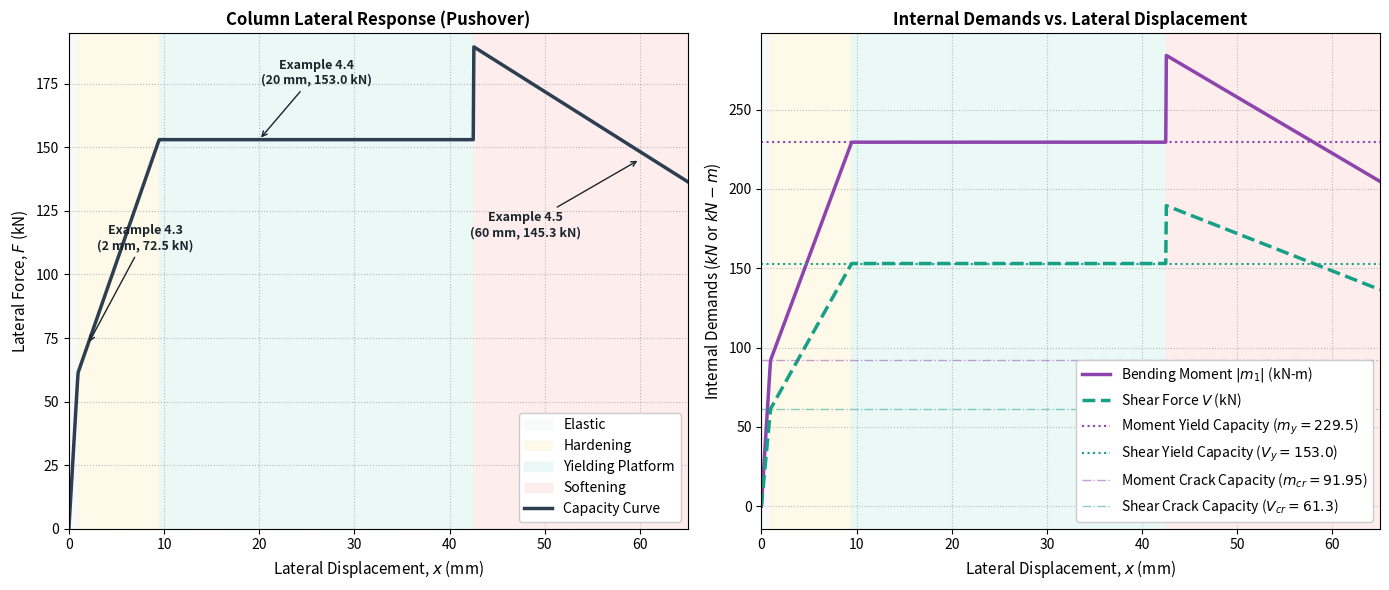

Source code (Python):
###########################################################################################################
#                   >> IN THE NAME OF ALLAH, THE MOST GRACIOUS, THE MOST MERCIFUL <<                      #
#                     PUSHOVER ANALYSIS OF STRUCTURE WITH FORCE ANALOGY METHOD                            #
#---------------------------------------------------------------------------------------------------------#
#                    THIS PYTHON SCRIPT WRITTEN BY SALAR DELAVAR GHASHGHAEI (QASHQAI)                     #
#                                   EMAIL: salar.d.ghashghaei@gmail.com                                   #
###########################################################################################################
"""
This python script performs a displacement-controlled pushover analysis of a fixed-guided column 
using the Force Analogy Method (FAM). 
1. The global stiffness of the structure remains constant at its initial elastic state (K_elastic).
2. Material nonlinearity (hinge formation) is captured by solving for plastic rotations (theta_p)
   at the base and top, which act as analog strain-like parameters reducing internal forces.
3. The moment and shear equations are decomposed into elastic and plastic components.
4. A return-mapping algorithm tracks the onset of yielding and computes the plastic rotations.
5. Three subplots are generated: Pushover Curve, Moment Evolution, and Plastic Rotation Evolution.
"""
import numpy as np
import matplotlib.pyplot as plt
# YOUTUBE: Pushover Analysis Force Analogy Method with Force Control Based on Timoshenko Beam Theory in C
'https://www.youtube.com/watch?v=u9M6klJO6uU&t=58s'
# BOOK: Theory of Nonlinear Structural Analysis: The Force Analogy Method for Earthquake Engineering
# Gang Li, Kevin K. F. Wong (2014) - Wiley
'https://onlinelibrary.wiley.com/doi/book/10.1002/9781118718070'
# EXAMPLE: PAGE 123-129

import numpy as np
import matplotlib.pyplot as plt

#%% 1. Parameter Definitions (L, EI, and X)
L = 3.0                           # [m] Column length
E = 3.0e7                         # [kPa] Concrete Elastic Modulus
G = 1.15e7                        # [kPa] Concrete Shear Modulus
b, h = 0.5, 0.5                   # [m] Section dimensions

A = b * h                         # [m^2] Cross-sectional area
I_b = (1.0 / 12.0) * b * h**3     # [m^4] Bending moment of inertia
A_s = A / 1.2                     # [m^2] Effective shear area

# Key analytical variables requested:
EI = E * I_b                       # Flexural Rigidity (kN-m^2) = 156250.0
X = (12.0 * EI) / (G * A_s * L**2) # Shear parameter chi (often written as 'X') = 0.0869565

# Key structural capacities (Tables 4.1 & 4.2)
m_cr, m_y = 91.95, 229.5          # Cracking and yielding moments (kN-m)
V_cr, V_y = 61.3, 153.0           # Cracking and yielding shears (kN)
tau_u = 0.0075                    # Shear ultimate deformation limit (m)

# Elastic rotational and shear stiffness parameters
k_f = 2.9e5                       # Rotational stiffness (kN-m/rad)
k_s = 7.7e5                       # Shear stiffness (kN/m)

#%% 2. Analytical Stiffness Matrix Assembly (Eq. 4.34)
K_val = (12.0 * EI) / ((1.0 + X) * L**3)

Kp_1 = -(6.0 * EI) / ((1.0 + X) * L**2)
Kp_2 = -(6.0 * EI) / ((1.0 + X) * L**2)
Kp_3 = (12.0 * EI) / ((1.0 + X) * L**3)

Kpp_11 = ((4.0 + X) / (1.0 + X)) * (EI / L)
Kpp_12 = ((2.0 - X) / (1.0 + X)) * (EI / L)
Kpp_13 = -(6.0 * EI) / ((1.0 + X) * L**2)

# Full 4x4 Elastic Stiffness Matrix
K_elastic = np.array([
    [K_val,  Kp_1,   Kp_2,   Kp_3],
    [Kp_1,   Kpp_11, Kpp_12, Kpp_13],
    [Kp_2,   Kpp_12, Kpp_11, Kpp_13],
    [Kp_3,   Kpp_13, Kpp_13, K_val]
])

# Submatrices for the inelastic degrees of freedom [q] = [-theta1", -theta2", -tau"]^T
K_sub = np.array([
    [Kpp_11, Kpp_12, Kpp_13],
    [Kpp_12, Kpp_11, Kpp_13],
    [Kpp_13, Kpp_13, K_val ]
])
K_coupling = np.array([Kp_1, Kp_2, Kp_3])

#%% 3. Dynamic Trial-and-Error Structural Solver
def solve_system(x):
    """
    Solves the nonlinear response of the SDOF column for a given input 
    displacement 'x' (meters) by dynamically checking capacities.
    """
    # --- TRIAL 1: Assume Elastic State ---
    u_elastic = np.array([x, 0.0, 0.0, 0.0])
    forces = K_elastic @ u_elastic
    F, m1, m2, V = forces[0], forces[1], forces[2], forces[3]
    
    if abs(m1) <= m_cr and abs(V) <= V_cr:
        return F, m1, m2, V, 0.0, 0.0, 0.0, 0.0, 0.0, 0.0, "Elastic Stage"
        
    # --- TRIAL 2: Assume Hardening Stage (Example 4.3) ---
    w_0_hard = np.array([-m_cr, -m_cr, V_cr])
    alpha_hard = np.diag([8.6e4, 8.6e4, 4.0e4])
    
    # Solve: (K_sub + alpha) * q = w_0 - K_coupling * x
    q = np.linalg.solve(K_sub + alpha_hard, w_0_hard - K_coupling * x)
    theta1_p, theta2_p, tau_p = -q[0], -q[1], -q[2]
    
    m1_trial = -m_cr + 8.6e4 * theta1_p
    m2_trial = -m_cr + 8.6e4 * theta2_p
    V_trial  = V_cr + 4.0e4 * tau_p
    F_trial  = V_trial
    
    if abs(m1_trial) <= m_y and abs(V_trial) <= V_y:
        theta1 = theta1_p + m1_trial / k_f
        theta2 = theta2_p + m2_trial / k_f
        tau    = tau_p + V_trial / k_s
        return F_trial, m1_trial, m2_trial, V_trial, theta1_p, theta2_p, tau_p, theta1, theta2, tau, "Hardening Stage"
        
    # --- TRIAL 3: Assume Yielding Platform (Example 4.4) ---
    w_0_yield = np.array([-m_y, -m_y, V_y])
    alpha_yield = np.diag([0.1, 0.1, 0.1]) # Trace values near zero
    
    q = np.linalg.solve(K_sub + alpha_yield, w_0_yield - K_coupling * x)
    theta1_p, theta2_p, tau_p = -q[0], -q[1], -q[2]
    
    m1_trial = -m_y + 0.1 * theta1_p
    m2_trial = -m_y + 0.1 * theta2_p
    V_trial  = V_y + 0.1 * tau_p
    F_trial  = V_trial
    
    tau_total = tau_p + V_trial / k_s
    
    if abs(tau_total) <= tau_u:
        theta1 = theta1_p + m1_trial / k_f
        theta2 = theta2_p + m2_trial / k_f
        return F_trial, m1_trial, m2_trial, V_trial, theta1_p, theta2_p, tau_p, theta1, theta2, tau_total, "Yielding Platform"
        
    # --- TRIAL 4: Softening Stage (Example 4.5) ---
    w_0_soft = np.array([-407.02, -407.02, 390.67])
    alpha_soft = np.diag([-1.1e4, -1.1e4, -3.3e4])
    
    q = np.linalg.solve(K_sub + alpha_soft, w_0_soft - K_coupling * x)
    theta1_p, theta2_p, tau_p = -q[0], -q[1], -q[2]
    
    m1_final = -407.02 - 1.1e4 * theta1_p
    m2_final = -407.02 - 1.1e4 * theta2_p
    V_final  = 390.67 - 3.3e4 * tau_p
    F_final  = V_final
    
    theta1 = theta1_p + m1_final / k_f
    theta2 = theta2_p + m2_final / k_f
    tau    = tau_p + V_final / k_s
    
    return F_final, m1_final, m2_final, V_final, theta1_p, theta2_p, tau_p, theta1, theta2, tau, "Softening Stage"

#%% 4. Generate Continuous Output & Plots
x_vec = np.linspace(0, 0.065, 1000) 
F_vec, m1_vec, V_vec, state_vec = [], [], [], []

for x in x_vec:
    F, m1, m2, V, _, _, _, _, _, _, state = solve_system(x)
    F_vec.append(F)
    m1_vec.append(m1)
    V_vec.append(V)
    state_vec.append(state)

F_vec = np.array(F_vec)
m1_vec = np.array(m1_vec)
V_vec = np.array(V_vec)
state_vec = np.array(state_vec)

# Dynamically locate structural state boundaries in mm
elastic_idx = np.where(state_vec == "Elastic Stage")[0]
hardening_idx = np.where(state_vec == "Hardening Stage")[0]
yielding_idx = np.where(state_vec == "Yielding Platform")[0]

x_cr_mm = x_vec[elastic_idx[-1]] * 1000 if len(elastic_idx) > 0 else 0.96
x_y_mm  = x_vec[hardening_idx[-1]] * 1000 if len(hardening_idx) > 0 else 11.35
x_u_mm  = x_vec[yielding_idx[-1]] * 1000 if len(yielding_idx) > 0 else 32.60
x_max_mm = x_vec[-1] * 1000

# Plotting
fig, (ax1, ax2) = plt.subplots(1, 2, figsize=(14, 6))

# Unified structural stage colors
zones = [
    (0, x_cr_mm, '#F8F9F9', 'Elastic'),
    (x_cr_mm, x_y_mm, '#FEF9E7', 'Hardening'),
    (x_y_mm, x_u_mm, '#E8F8F5', 'Yielding Platform'),
    (x_u_mm, x_max_mm, '#FDEDEC', 'Softening')
]

for ax in [ax1, ax2]:
    for x_start, x_end, bg_color, label_text in zones:
        ax.axvspan(x_start, x_end, color=bg_color, alpha=0.9, 
                   label=label_text if ax == ax1 else "")

# --- Left Plot: Capacity Curve ---
ax1.plot(x_vec*1000, F_vec, color='#2C3E50', lw=2.5, label='Capacity Curve')

# Reference textbook marker annotations
ax1.annotate("Example 4.3\n(2 mm, 72.5 kN)", xy=(2, 72.48), xytext=(8, 110),
             arrowprops=dict(arrowstyle="->", color="#1A252C", lw=1),
             fontsize=9, fontweight='bold', ha='center', color="#1A252C")

ax1.annotate("Example 4.4\n(20 mm, 153.0 kN)", xy=(20, 153.00), xytext=(26, 175),
             arrowprops=dict(arrowstyle="->", color="#1A252C", lw=1),
             fontsize=9, fontweight='bold', ha='center', color="#1A252C")

ax1.annotate("Example 4.5\n(60 mm, 145.3 kN)", xy=(60, 145.25), xytext=(48, 115),
             arrowprops=dict(arrowstyle="->", color="#1A252C", lw=1),
             fontsize=9, fontweight='bold', ha='center', color="#1A252C")

ax1.set_title("Column Lateral Response (Pushover)", fontsize=12, fontweight='bold')
ax1.set_xlabel("Lateral Displacement, $x$ (mm)", fontsize=11)
ax1.set_ylabel("Lateral Force, $F$ (kN)", fontsize=11)
ax1.set_xlim(0, x_max_mm)
ax1.set_ylim(0, 195)
ax1.grid(True, linestyle=":", alpha=0.5, color='gray')
ax1.legend(loc="lower right", framealpha=1)

# --- Right Plot: Bending and Shear Demands ---
ax2.plot(x_vec*1000, -m1_vec, label="Bending Moment $|m_1|$ (kN-m)", color="#8E44AD", lw=2.5)
ax2.plot(x_vec*1000, V_vec, label="Shear Force $V$ (kN)", color="#16A085", lw=2.5, linestyle="--")

# Draw structural capacity indicators
ax2.axhline(y=m_y, color="#8E44AD", linestyle=":", lw=1.5, label="Moment Yield Capacity ($m_y = 229.5$)")
ax2.axhline(y=V_y, color="#16A085", linestyle=":", lw=1.5, label="Shear Yield Capacity ($V_y = 153.0$)")
ax2.axhline(y=m_cr, color="#8E44AD", linestyle="-.", lw=1.0, alpha=0.5, label="Moment Crack Capacity ($m_{cr} = 91.95$)")
ax2.axhline(y=V_cr, color="#16A085", linestyle="-.", lw=1.0, alpha=0.5, label="Shear Crack Capacity ($V_{cr} = 61.3$)")

ax2.set_title("Internal Demands vs. Lateral Displacement", fontsize=12, fontweight='bold')
ax2.set_xlabel("Lateral Displacement, $x$ (mm)", fontsize=11)
ax2.set_ylabel("Internal Demands ($kN$ or $kN-m$)", fontsize=11)
ax2.set_xlim(0, x_max_mm)
#ax2.set_ylim(0, 270)
ax2.grid(True, linestyle=":", alpha=0.5, color='gray')
ax2.legend(loc="lower right", framealpha=1)

plt.tight_layout()
plt.show()
